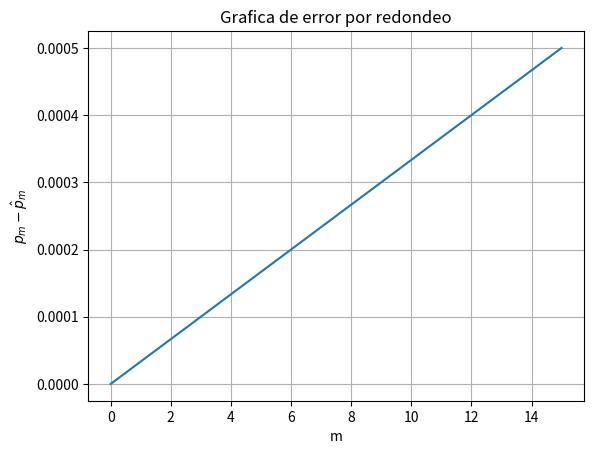

Generate this figure with matplotlib:
import numpy as np 
import matplotlib.pyplot as plt 

m = np.linspace(0, 15, 200)
error = 0.3334e-4*m 

plt.figure()
plt.plot(m, error)
plt.xlabel("m")
plt.ylabel(r"$p_m-\hat{p}_m$")
plt.title("Grafica de error por redondeo")
plt.grid()
plt.show()